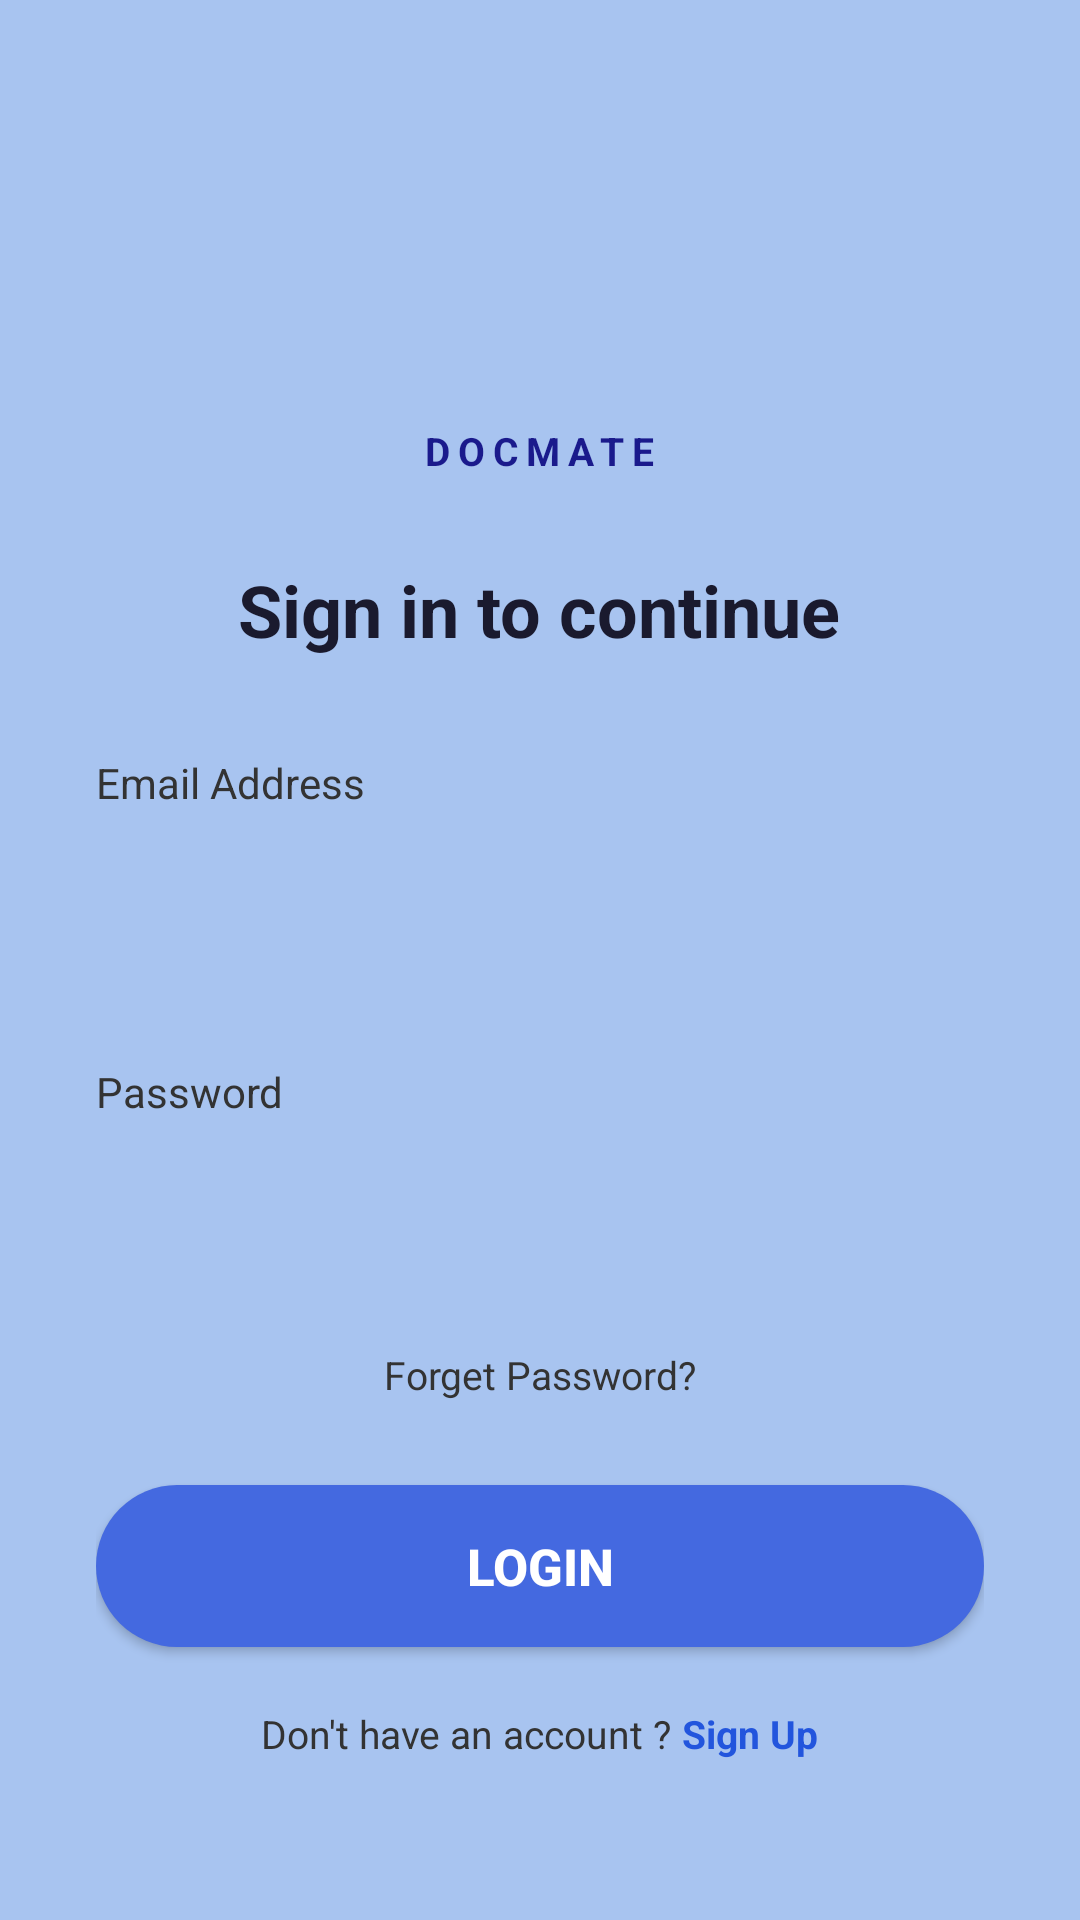

This screen was rendered from an Android layout file. Write that file and the resources it references.
<!-- AndroidManifest.xml: application theme Theme.Docmate -->
<!-- res/layout/activity_doctor_login.xml -->
<?xml version="1.0" encoding="utf-8"?>
<LinearLayout xmlns:android="http://schemas.android.com/apk/res/android"
    android:layout_width="match_parent"
    android:layout_height="match_parent"
    android:orientation="vertical"
    android:gravity="center"
    android:background="#A8C4F0"
    android:padding="32dp">

    
    <ImageView
        android:layout_width="80dp"
        android:layout_height="80dp"
        android:src="@drawable/ic_docmate_logo"
        android:layout_marginBottom="8dp" />

    
    <TextView
        android:layout_width="wrap_content"
        android:layout_height="wrap_content"
        android:text="DOCMATE"
        android:textColor="#1A1A8C"
        android:textSize="13sp"
        android:letterSpacing="0.2"
        android:textStyle="bold"
        android:layout_marginBottom="28dp" />

    
    <TextView
        android:layout_width="wrap_content"
        android:layout_height="wrap_content"
        android:text="Sign in to continue"
        android:textSize="24sp"
        android:textStyle="bold"
        android:textColor="#1A1A2E"
        android:layout_marginBottom="32dp" />

    
    <TextView
        android:layout_width="match_parent"
        android:layout_height="wrap_content"
        android:text="Email Address"
        android:textSize="14sp"
        android:textColor="#333333"
        android:layout_marginBottom="8dp" />

    
    <EditText
        android:id="@+id/etEmail"
        android:layout_width="match_parent"
        android:layout_height="56dp"
        android:background="@drawable/input_field_bg"
        android:paddingStart="16dp"
        android:paddingEnd="16dp"
        android:inputType="textEmailAddress"
        android:textSize="15sp"
        android:textColor="#1A1A2E"
        android:layout_marginBottom="20dp" />

    
    <TextView
        android:layout_width="match_parent"
        android:layout_height="wrap_content"
        android:text="Password"
        android:textSize="14sp"
        android:textColor="#333333"
        android:layout_marginBottom="8dp" />

    
    <EditText
        android:id="@+id/etPassword"
        android:layout_width="match_parent"
        android:layout_height="56dp"
        android:background="@drawable/input_field_bg"
        android:paddingStart="16dp"
        android:paddingEnd="16dp"
        android:inputType="textPassword"
        android:textSize="15sp"
        android:textColor="#1A1A2E"
        android:layout_marginBottom="12dp" />

    
    <TextView
        android:id="@+id/tvForgotPassword"
        android:layout_width="wrap_content"
        android:layout_height="wrap_content"
        android:layout_gravity="center"
        android:text="Forget Password?"
        android:textSize="13sp"
        android:textColor="#333333"
        android:layout_marginBottom="28dp" />

    
    <Button
        android:id="@+id/btnLogin"
        android:layout_width="match_parent"
        android:layout_height="54dp"
        android:text="Login"
        android:textSize="17sp"
        android:textStyle="bold"
        android:textColor="#FFFFFF"
        android:background="@drawable/btn_primary_bg"
        android:layout_marginBottom="20dp" />

    
    <LinearLayout
        android:layout_width="wrap_content"
        android:layout_height="wrap_content"
        android:orientation="horizontal">

        <TextView
            android:layout_width="wrap_content"
            android:layout_height="wrap_content"
            android:text="Don't have an account ? "
            android:textSize="13sp"
            android:textColor="#333333" />

        <TextView
            android:id="@+id/tvSignUp"
            android:layout_width="wrap_content"
            android:layout_height="wrap_content"
            android:text="Sign Up"
            android:textSize="13sp"
            android:textColor="#2255DD"
            android:textStyle="bold" />

    </LinearLayout>

</LinearLayout>
<!-- resources referenced by this layout -->
<resources>
  <!-- drawable btn_primary_bg (drawable) -->
  <?xml version="1.0" encoding="utf-8"?>
  <shape xmlns:android="http://schemas.android.com/apk/res/android"
      android:shape="rectangle">
      <solid android:color="#4469E0" />
      <corners android:radius="28dp" />
  </shape>
  <style name="Theme.Docmate" parent="Base.Theme.Docmate" />
  <style name="Base.Theme.Docmate" parent="Theme.Material3.DayNight.NoActionBar">
          
          
      </style>
</resources>
